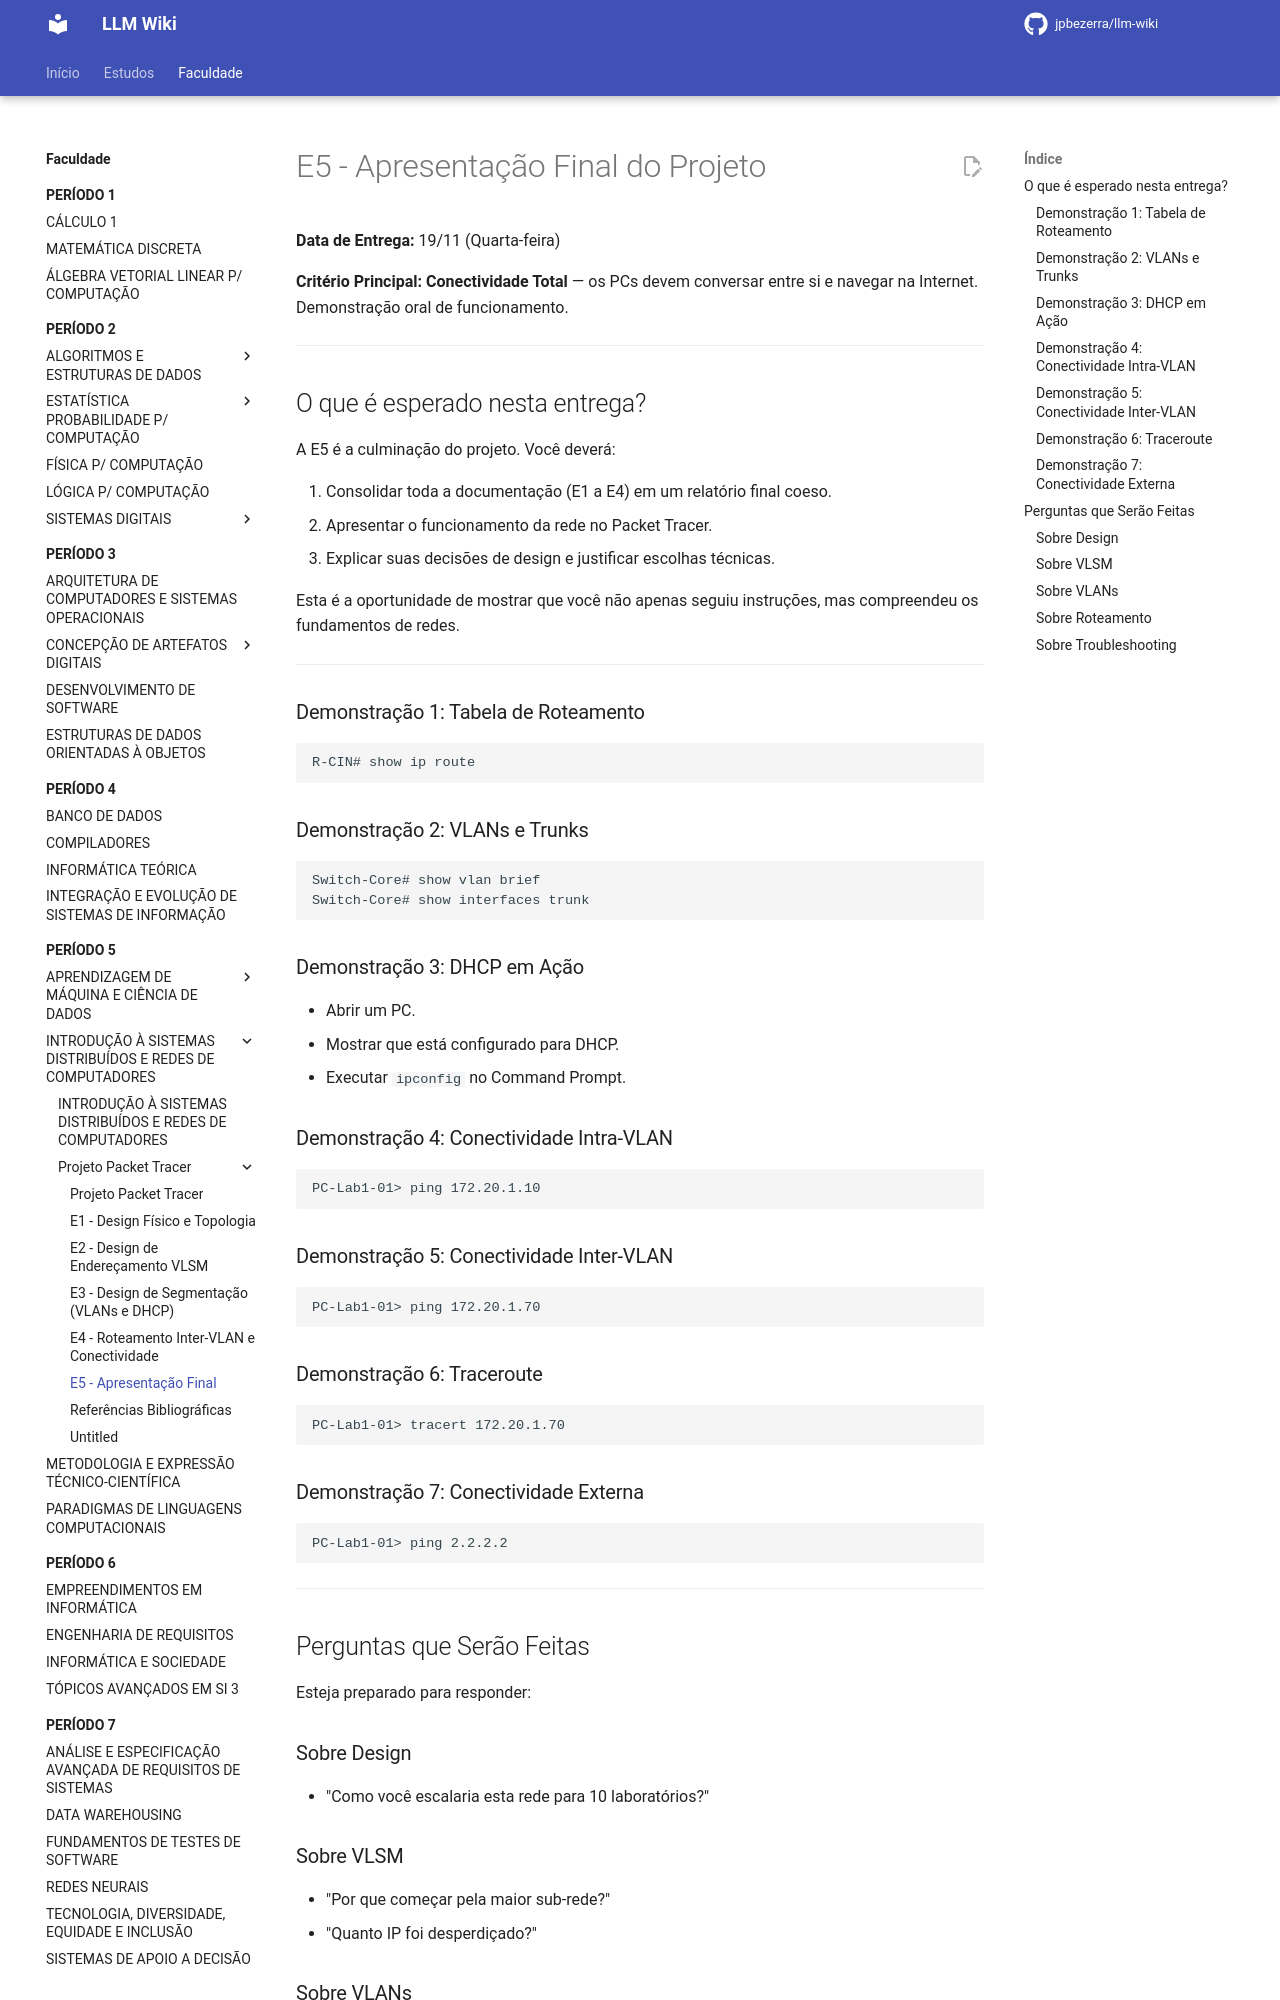

repository: jpbezerra/LLM-Wiki · page: faculdade/periodo-5/introducao-a-sistemas-distribuidos-e-redes-de-computadores/projeto-packet-tracer/e5-apresentacao-final/index.html · generator: mkdocs

# E5 - Apresentação Final do Projeto

**Data de Entrega:** 19/11 (Quarta-feira)

**Critério Principal:** **Conectividade Total** — os PCs devem conversar entre si e navegar na Internet. Demonstração oral de funcionamento.

---

## O que é esperado nesta entrega?

A E5 é a culminação do projeto. Você deverá:

1. Consolidar toda a documentação (E1 a E4) em um relatório final coeso.
2. Apresentar o funcionamento da rede no Packet Tracer.
3. Explicar suas decisões de design e justificar escolhas técnicas.

Esta é a oportunidade de mostrar que você não apenas seguiu instruções, mas compreendeu os fundamentos de redes.

---

### Demonstração 1: Tabela de Roteamento

```text
R-CIN# show ip route
```

### Demonstração 2: VLANs e Trunks

```text
Switch-Core# show vlan brief
Switch-Core# show interfaces trunk
```

### Demonstração 3: DHCP em Ação

- Abrir um PC.
- Mostrar que está configurado para DHCP.
- Executar `ipconfig` no Command Prompt.

### Demonstração 4: Conectividade Intra-VLAN

```text
PC-Lab1-01> ping 172.20.1.10
```

### Demonstração 5: Conectividade Inter-VLAN

```text
PC-Lab1-01> ping 172.20.1.70
```

### Demonstração 6: Traceroute

```text
PC-Lab1-01> tracert 172.20.1.70
```

### Demonstração 7: Conectividade Externa

```text
PC-Lab1-01> ping 2.2.2.2
```

---

## Perguntas que Serão Feitas

Esteja preparado para responder:

### Sobre Design

- "Como você escalaria esta rede para 10 laboratórios?"

### Sobre VLSM

- "Por que começar pela maior sub-rede?"
- "Quanto IP foi desperdiçado?"
